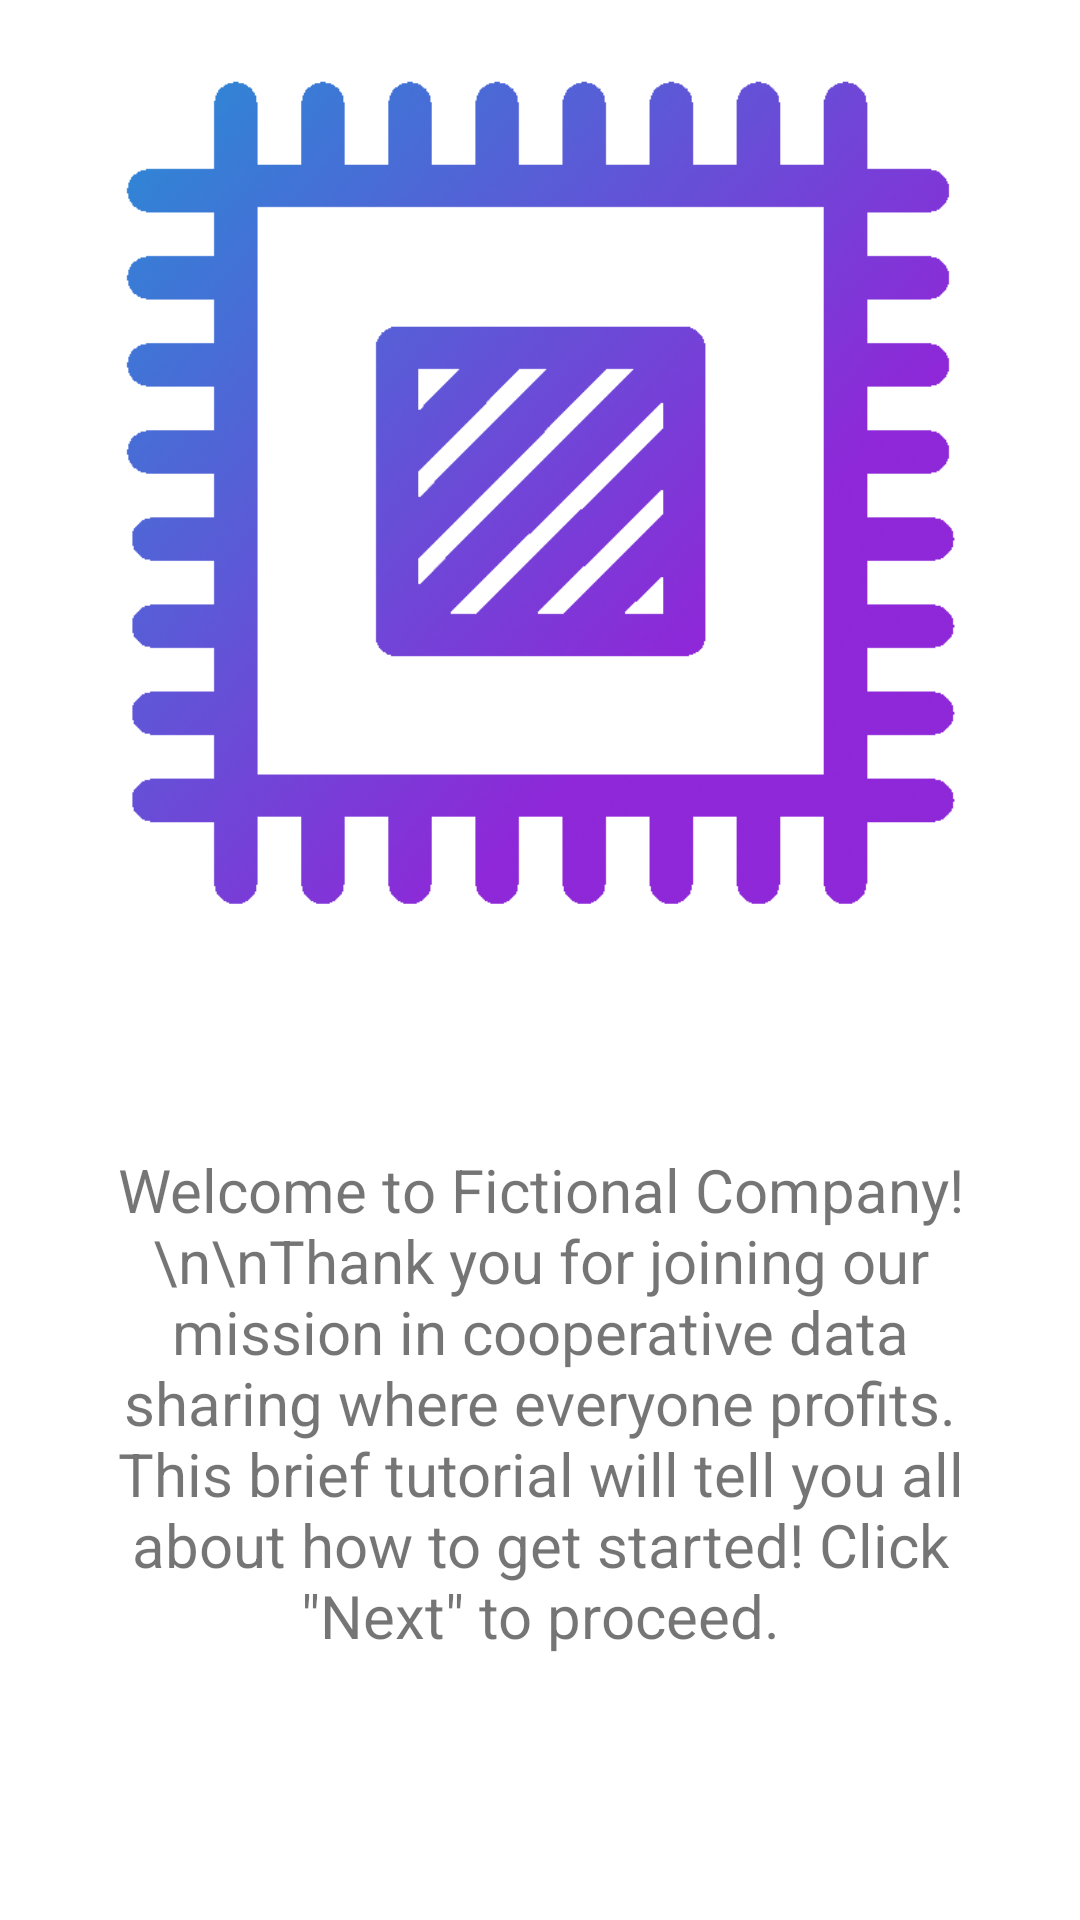

Here is an Android app screen rendered from its layout file. Give the layout XML and the strings, colors and styles it references.
<!-- AndroidManifest.xml: fallback theme Theme.MaterialComponents.DayNight.NoActionBar -->
<!-- res/layout/fragment_onboarding_layout_1.xml -->
<?xml version="1.0" encoding="utf-8"?>
<androidx.constraintlayout.widget.ConstraintLayout xmlns:android="http://schemas.android.com/apk/res/android"
    xmlns:app="http://schemas.android.com/apk/res-auto"
    xmlns:tools="http://schemas.android.com/tools"
    android:padding="25dp"
    android:layout_width="match_parent"
    android:layout_height="match_parent">

    <TextView
        android:layout_width="match_parent"
        android:layout_height="wrap_content"
        android:padding="10dp"
        android:text='Welcome to Fictional Company!\n\nThank you for joining our mission in cooperative data sharing where everyone profits. This brief tutorial will tell you all about how to get started! Click "Next" to proceed.'
        android:textAlignment="center"
        android:textSize="20sp"
        app:layout_constraintBottom_toBottomOf="parent"
        app:layout_constraintEnd_toEndOf="parent"
        app:layout_constraintStart_toStartOf="parent"
        app:layout_constraintTop_toTopOf="@+id/guideline7" />

    <androidx.constraintlayout.widget.Guideline
        android:id="@+id/guideline7"
        android:layout_width="wrap_content"
        android:layout_height="wrap_content"
        android:orientation="horizontal"
        app:layout_constraintGuide_percent="0.50" />

    <ImageView
        android:id="@+id/imageView5"
        android:layout_width="0dp"
        android:layout_height="0dp"
        android:layout_marginBottom="16dp"
        app:layout_constraintBottom_toTopOf="@+id/guideline7"
        app:layout_constraintEnd_toEndOf="parent"
        app:layout_constraintStart_toStartOf="parent"
        app:layout_constraintTop_toTopOf="parent"
        app:srcCompat="@drawable/fictional_company_logo_transparent" />
</androidx.constraintlayout.widget.ConstraintLayout>
<!-- resources referenced by this layout -->
<resources>
  <!-- drawable fictional_company_logo_transparent: png bitmap (drawable, 128639 bytes) -->
</resources>
